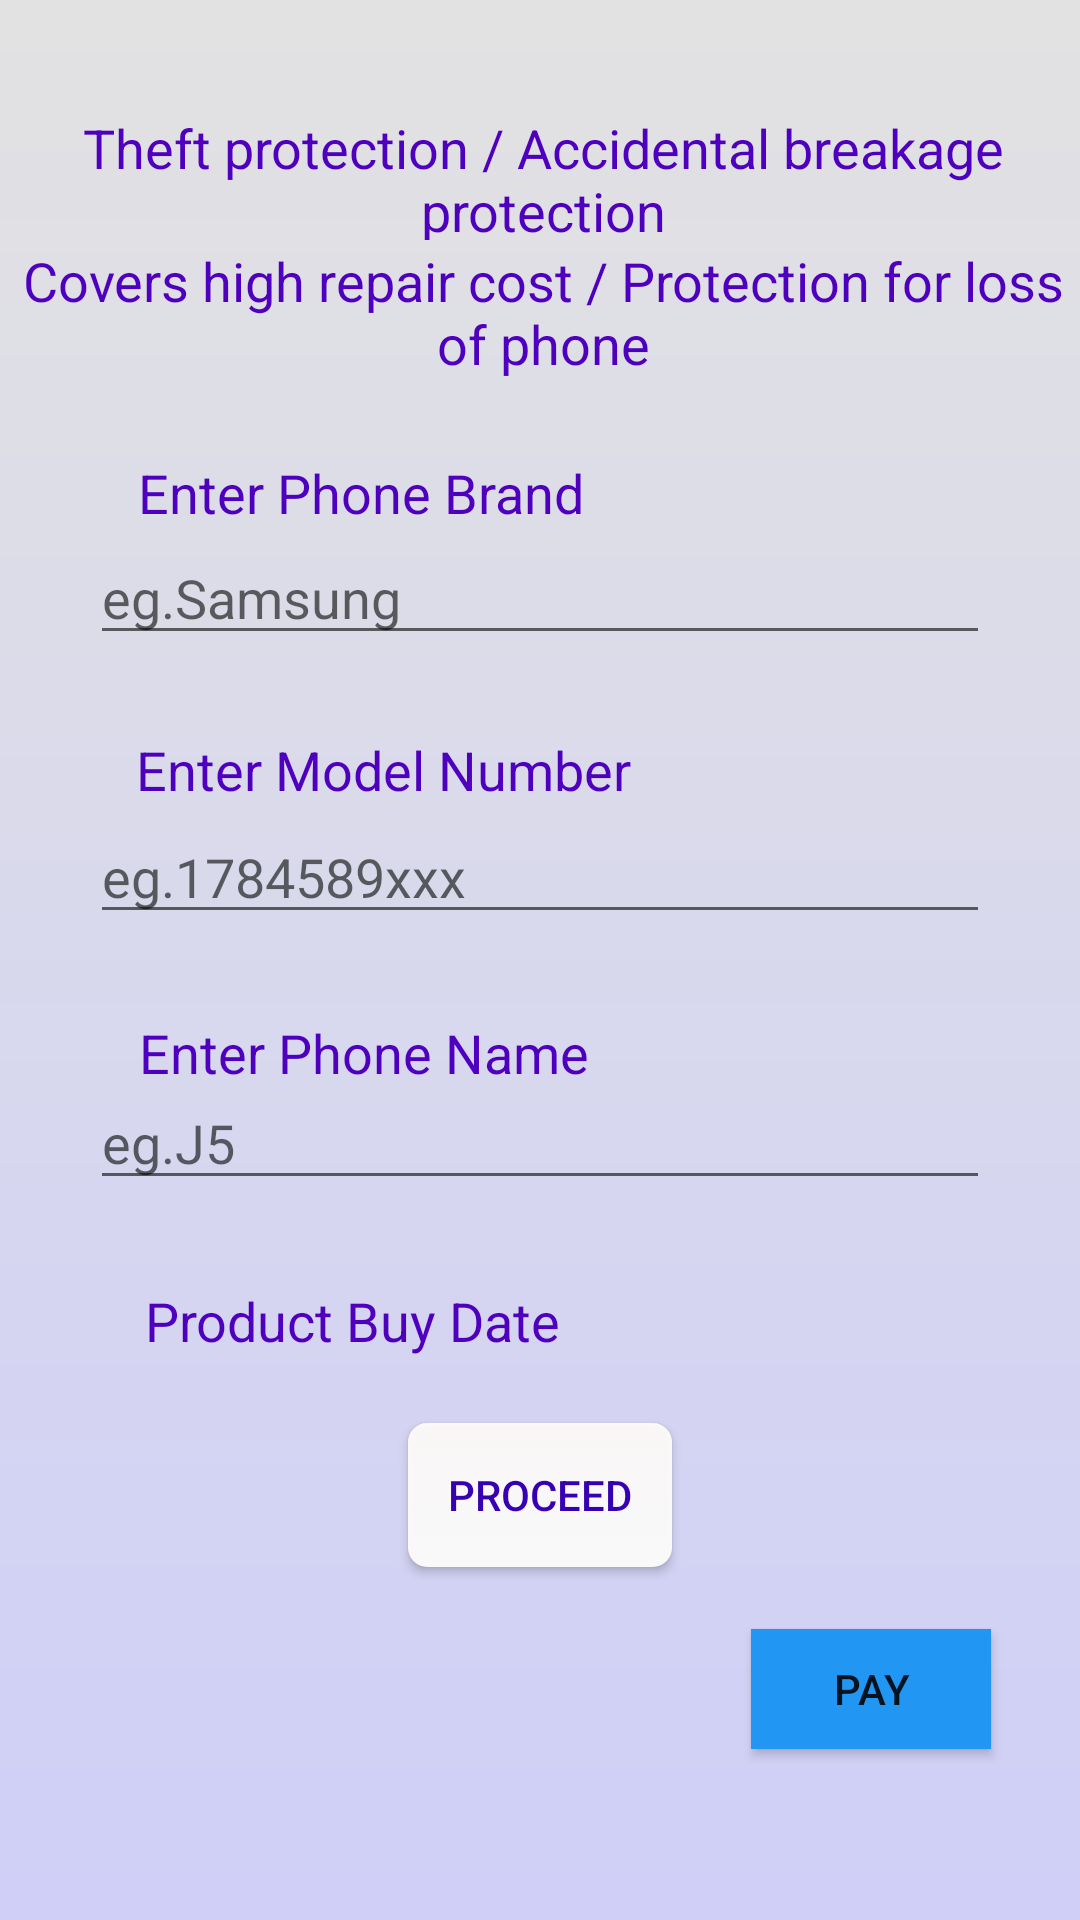

The Android layout XML behind this screen, and the referenced resources:
<!-- AndroidManifest.xml: application theme Theme.OnlineInsurance -->
<!-- res/layout/activity_phone__insur.xml -->
<?xml version="1.0" encoding="utf-8"?>
<androidx.constraintlayout.widget.ConstraintLayout xmlns:android="http://schemas.android.com/apk/res/android"
    xmlns:app="http://schemas.android.com/apk/res-auto"
    xmlns:tools="http://schemas.android.com/tools"
    android:layout_width="match_parent"
    android:layout_height="match_parent"
    android:background="@drawable/background"
    tools:context=".Phone_Insur">

    <TextView
        android:id="@+id/textView12"
        android:layout_width="372dp"
        android:layout_height="43dp"
        android:text="Theft protection / Accidental breakage protection"
        android:textAlignment="center"
        android:textColor="@color/colorPrimary"
        android:textSize="18dp"
        app:layout_constraintBottom_toBottomOf="parent"
        app:layout_constraintEnd_toEndOf="parent"
        app:layout_constraintHorizontal_bias="0.466"
        app:layout_constraintStart_toStartOf="parent"
        app:layout_constraintTop_toTopOf="parent"
        app:layout_constraintVertical_bias="0.062"
        android:layout_gravity="center_horizontal" />

    <TextView
        android:id="@+id/textView16"
        android:layout_width="368dp"
        android:layout_height="47dp"
        android:text="Covers high repair cost / Protection for loss of phone"
        android:textAlignment="center"
        android:textColor="@color/colorPrimary"
        android:textSize="18dp"
        app:layout_constraintBottom_toBottomOf="parent"
        app:layout_constraintEnd_toEndOf="parent"
        app:layout_constraintHorizontal_bias="0.421"
        app:layout_constraintStart_toStartOf="parent"
        app:layout_constraintTop_toTopOf="parent"
        app:layout_constraintVertical_bias="0.137"
        android:layout_gravity="center_horizontal" />

    <TextView
        android:id="@+id/textView"
        android:layout_width="wrap_content"
        android:layout_height="wrap_content"
        android:text="Enter Phone Brand "
        android:textColor="@color/colorPrimary"
        android:textSize="18dp"
        app:layout_constraintBottom_toBottomOf="parent"
        app:layout_constraintEnd_toEndOf="parent"
        app:layout_constraintHorizontal_bias="0.222"
        app:layout_constraintStart_toStartOf="parent"
        app:layout_constraintTop_toTopOf="parent"
        app:layout_constraintVertical_bias="0.247" />

    <TextView
        android:id="@+id/textView13"
        android:layout_width="wrap_content"
        android:layout_height="wrap_content"
        android:text="Enter Model Number"
        android:textColor="@color/colorPrimary"
        android:textSize="18dp"
        app:layout_constraintBottom_toBottomOf="parent"
        app:layout_constraintEnd_toEndOf="parent"
        app:layout_constraintHorizontal_bias="0.232"
        app:layout_constraintStart_toStartOf="parent"
        app:layout_constraintTop_toTopOf="parent"
        app:layout_constraintVertical_bias="0.397" />

    <TextView
        android:id="@+id/textView14"
        android:layout_width="wrap_content"
        android:layout_height="wrap_content"
        android:text="Enter Phone Name"
        android:textColor="@color/colorPrimary"
        android:textSize="18dp"
        app:layout_constraintBottom_toBottomOf="parent"
        app:layout_constraintEnd_toEndOf="parent"
        app:layout_constraintHorizontal_bias="0.22"
        app:layout_constraintStart_toStartOf="parent"
        app:layout_constraintTop_toTopOf="parent"
        app:layout_constraintVertical_bias="0.55" />

    <TextView
        android:id="@+id/textView15"
        android:layout_width="wrap_content"
        android:layout_height="wrap_content"
        android:text="Product Buy Date"
        android:textColor="@color/colorPrimary"
        android:textSize="18dp"
        app:layout_constraintBottom_toBottomOf="parent"
        app:layout_constraintEnd_toEndOf="parent"
        app:layout_constraintHorizontal_bias="0.219"
        app:layout_constraintStart_toStartOf="parent"
        app:layout_constraintTop_toTopOf="parent"
        app:layout_constraintVertical_bias="0.695" />

    <EditText
        android:id="@+id/pbrand"
        android:layout_width="300dp"
        android:layout_height="40dp"
        android:ems="10"
        android:hint="eg.Samsung"
        android:inputType="textPersonName"
        app:layout_constraintBottom_toBottomOf="parent"
        app:layout_constraintEnd_toEndOf="parent"
        app:layout_constraintStart_toStartOf="parent"
        app:layout_constraintTop_toTopOf="parent"
        app:layout_constraintVertical_bias="0.297" />

    <EditText
        android:id="@+id/pmodel"
        android:layout_width="300dp"
        android:layout_height="40dp"
        android:ems="10"
        android:hint="eg.1784589xxx"
        android:inputType="textPersonName"
        app:layout_constraintBottom_toBottomOf="parent"
        app:layout_constraintEnd_toEndOf="parent"
        app:layout_constraintStart_toStartOf="parent"
        app:layout_constraintTop_toTopOf="parent"
        app:layout_constraintVertical_bias="0.452" />

    <EditText
        android:id="@+id/pname"
        android:layout_width="300dp"
        android:layout_height="40dp"
        android:ems="10"
        android:hint="eg.J5"
        android:inputType="textPersonName"
        app:layout_constraintBottom_toBottomOf="parent"
        app:layout_constraintEnd_toEndOf="parent"
        app:layout_constraintStart_toStartOf="parent"
        app:layout_constraintTop_toTopOf="parent"
        app:layout_constraintVertical_bias="0.6" />

    <Spinner
        android:id="@+id/spinnerphone"
        android:layout_width="80dp"
        android:layout_height="25dp"
        android:background="#00FAF7F7"
        app:layout_constraintBottom_toBottomOf="parent"
        app:layout_constraintEnd_toEndOf="parent"
        app:layout_constraintHorizontal_bias="0.678"
        app:layout_constraintStart_toStartOf="parent"
        app:layout_constraintTop_toTopOf="parent"
        app:layout_constraintVertical_bias="0.696" />

    <Button
        android:id="@+id/btnsavephone"
        android:layout_width="wrap_content"
        android:layout_height="wrap_content"
        android:background="@drawable/mybutton"
        android:text="Proceed"
        android:textColor="@color/colorPrimaryDark"
        app:layout_constraintBottom_toBottomOf="parent"
        app:layout_constraintEnd_toEndOf="parent"
        app:layout_constraintStart_toStartOf="parent"
        app:layout_constraintTop_toTopOf="parent"
        app:layout_constraintVertical_bias="0.801" />
    <TextView
        android:id="@+id/printphone"
        android:layout_width="240dp"
        android:layout_height="40dp"
        android:text=""
        android:textColor="@android:color/holo_red_dark"
        android:textSize="20dp"
        app:layout_constraintBottom_toBottomOf="parent"
        app:layout_constraintEnd_toEndOf="parent"
        app:layout_constraintHorizontal_bias="0.302"
        app:layout_constraintStart_toStartOf="parent"
        app:layout_constraintTop_toTopOf="parent"
        app:layout_constraintVertical_bias="0.906" />
    <Button
        android:id="@+id/payphone"
        android:layout_width="80dp"
        android:layout_height="40dp"
        android:text="Pay"
        android:background="#2196F3"
        app:layout_constraintBottom_toBottomOf="parent"
        app:layout_constraintEnd_toEndOf="parent"
        app:layout_constraintHorizontal_bias="0.894"
        app:layout_constraintStart_toStartOf="parent"
        app:layout_constraintTop_toTopOf="parent"
        app:layout_constraintVertical_bias="0.905" />

</androidx.constraintlayout.widget.ConstraintLayout>
<!-- resources referenced by this layout -->
<resources>
  <color name="colorPrimary">#4F00BF</color>
  <color name="colorPrimaryDark">#3700B3</color>
  <!-- drawable background (drawable) -->
  <?xml version="1.0" encoding="utf-8"?>
  <shape xmlns:android="http://schemas.android.com/apk/res/android">
  
      <gradient android:startColor="#CFCFF8"
          android:endColor="#E2E2E2"
          android:angle="90"/>
  </shape>
  <!-- drawable mybutton (drawable) -->
  <?xml version="1.0" encoding="utf-8"?>
  <selector xmlns:android="http://schemas.android.com/apk/res/android">
      <item android:state_pressed="true" >
          <shape android:shape="rectangle"  >
              <corners android:radius="6dip" />
              <stroke android:width="1dip" android:color="#FDFBFB" />
              <gradient android:angle="-90" android:startColor="#F8F5F5" android:endColor="#F4F4F4"  />
          </shape>
      </item>
      <item android:state_focused="true">
          <shape android:shape="rectangle"  >
              <corners android:radius="6dip" />
              <stroke android:width="1dip" android:color="#EAF1F4" />
              <solid android:color="#FBF9F9"/>
          </shape>
      </item>
      <item >
          <shape android:shape="rectangle"  >
              <corners android:radius="6dip" />
              <stroke android:width="1dip" android:color="#FBF8F8" />
              <gradient android:angle="-90" android:startColor="#FAF6F6" android:endColor="#F8F9FA" />
          </shape>
      </item>
  </selector>
  <style name="Theme.OnlineInsurance" parent="Theme.MaterialComponents.DayNight.NoActionBar">
          
          <item name="colorPrimary">@color/purple_500</item>
          <item name="colorPrimaryVariant">@color/purple_700</item>
          <item name="colorOnPrimary">@color/white</item>
          
          <item name="colorSecondary">@color/teal_200</item>
          <item name="colorSecondaryVariant">@color/teal_700</item>
          <item name="colorOnSecondary">@color/black</item>
          
          <item name="android:statusBarColor" tools:targetApi="l">?attr/colorPrimaryVariant</item>
          
  
      </style>
  <color name="purple_500">#2196F3</color>
  <color name="purple_700">#4C60CF</color>
  <color name="white">#FFFFFFFF</color>
  <color name="teal_200">#FF03DAC5</color>
  <color name="teal_700">#FF018786</color>
  <color name="black">#FF000000</color>
</resources>
